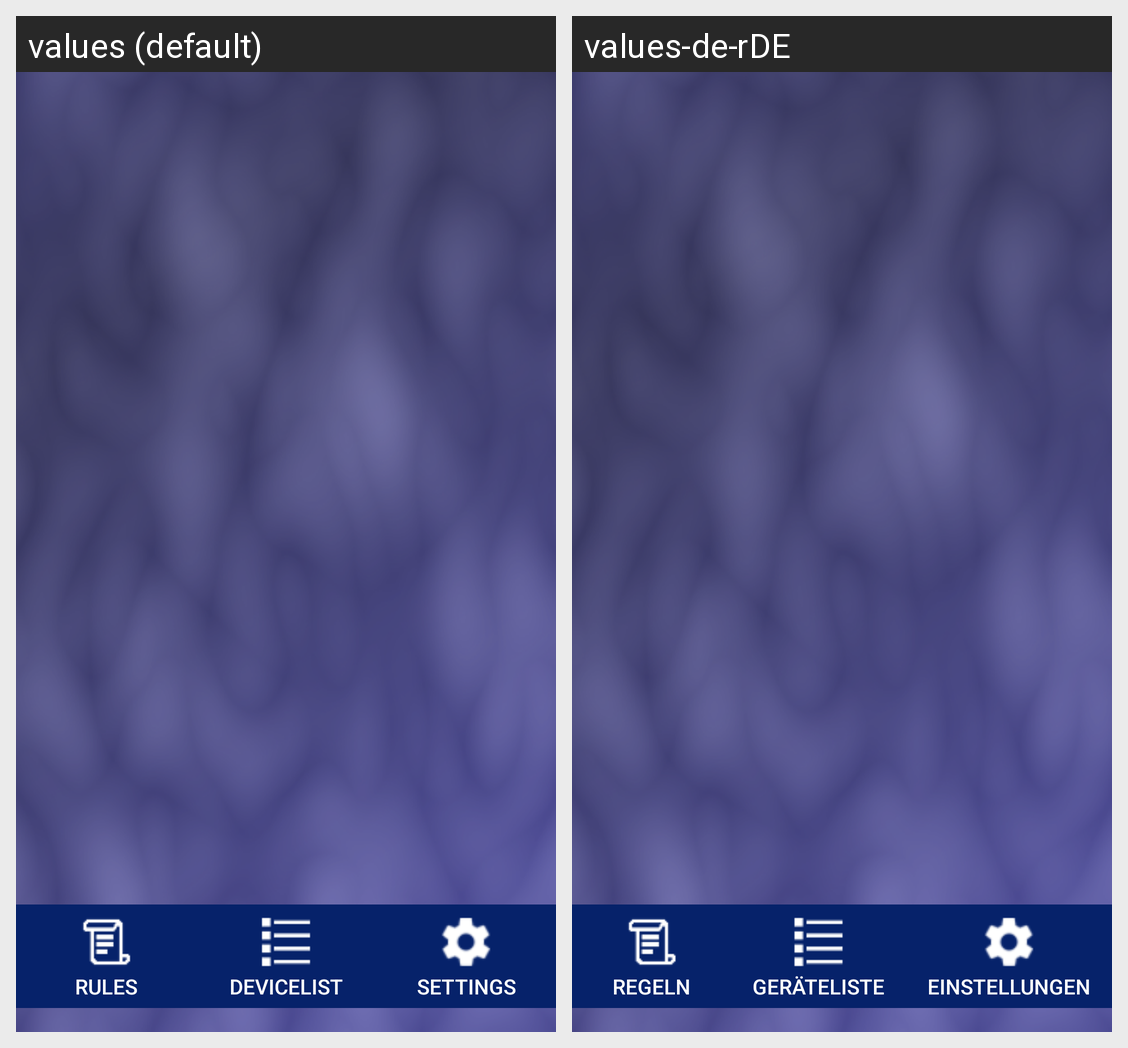

Strings drawn on this Android screen and how each of the app's shown locales translates them:
Android screen res/layout/activity_start.xml rendered under 2 locales, left to right: values (default), values-de-rDE. Device: Nexus 5 (rendered at 1080×1920; each locale shown at half size, 540×960, under a caption strip naming it); theme AppTheme.
Strings drawn on this screen, with the default value and each locale's value (text and hints the layout hard-codes, and strings that could not be matched under every locale, appear in the picture but are not listed):

dashboard_menu_1
  values: Rules
  values-de-rDE: Regeln

dashboard_menu_2
  values: Devicelist
  values-de-rDE: Geräteliste

dashboard_menu_3
  values: Settings
  values-de-rDE: Einstellungen
